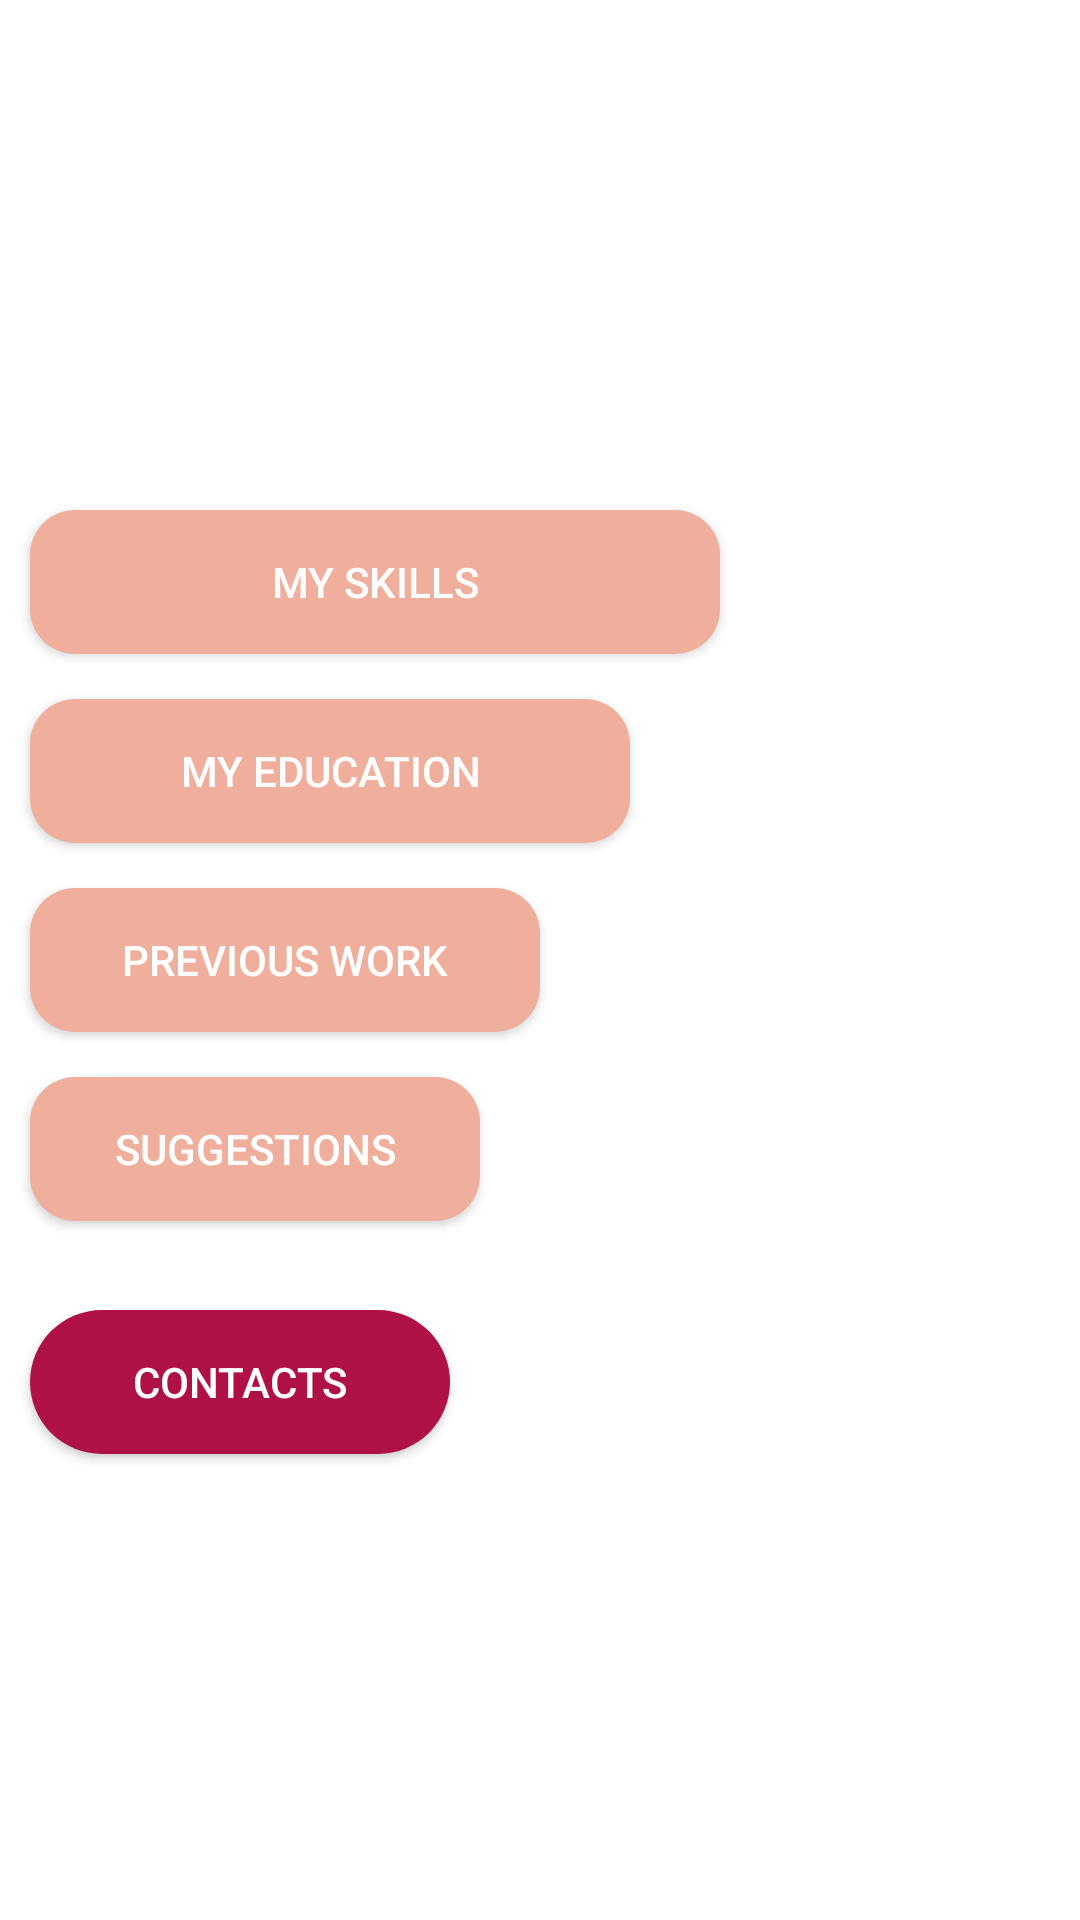

Produce the Android XML layout that renders to this screen, including the resource entries it uses.
<!-- AndroidManifest.xml: application theme Theme.AppCompat.NoActionBar -->
<!-- res/layout/activity_main.xml -->
<?xml version="1.0" encoding="utf-8"?>
<androidx.constraintlayout.widget.ConstraintLayout xmlns:android="http://schemas.android.com/apk/res/android"
    xmlns:app="http://schemas.android.com/apk/res-auto"
    xmlns:tools="http://schemas.android.com/tools"
    android:id="@+id/mainActivity"
    android:layout_width="match_parent"
    android:layout_height="match_parent"
    android:background="@android:color/white"
    tools:context=".ui.main.MainActivity">


    <TextView
        android:id="@+id/text_main"
        android:layout_width="wrap_content"
        android:layout_height="wrap_content"
        android:layout_marginBottom="20dp"
        android:maxLines="4"
        android:textColor="@color/colorBlueDark"
        app:layout_constraintBottom_toTopOf="@+id/button_skills"
        app:layout_constraintStart_toStartOf="parent"
        android:layout_marginLeft="10dp" />

    <Button
        android:id="@+id/button_prev_work"
        android:layout_width="170dp"
        android:layout_height="wrap_content"
        android:background="@drawable/mybuttons"
        android:text="Previous work"
        android:layout_marginLeft="10dp"
        app:layout_constraintBottom_toBottomOf="parent"
        app:layout_constraintStart_toStartOf="parent"
        app:layout_constraintTop_toTopOf="parent" />

    <Button
        android:id="@+id/button_education"
        android:layout_width="200dp"
        android:layout_height="wrap_content"
        android:layout_marginBottom="15dp"
        android:background="@drawable/mybuttons"
        android:text="My Education"
        android:layout_marginLeft="10dp"
        app:layout_constraintBottom_toTopOf="@+id/button_prev_work"
        app:layout_constraintStart_toStartOf="parent" />

    <Button
        android:id="@+id/button_skills"
        android:layout_width="230dp"
        android:layout_height="wrap_content"
        android:layout_marginBottom="15dp"
        android:background="@drawable/mybuttons"
        android:text="My Skills"
        android:layout_marginLeft="10dp"
        app:layout_constraintBottom_toTopOf="@+id/button_education"
        app:layout_constraintStart_toStartOf="parent" />

    <Button
        android:id="@+id/button_suggestions"
        android:layout_width="150dp"
        android:layout_height="wrap_content"
        android:layout_marginTop="15dp"
        android:background="@drawable/mybuttons"
        android:text="Suggestions"
        android:layout_marginLeft="10dp"
        app:layout_constraintStart_toStartOf="parent"
        app:layout_constraintTop_toBottomOf="@+id/button_prev_work" />

    <Button
        android:id="@+id/button_contacts"
        android:layout_width="140dp"
        android:layout_height="wrap_content"
        android:background="@drawable/contactbuttin"
        android:text="Contacts"
        android:layout_marginLeft="10dp"
        app:layout_constraintBottom_toBottomOf="parent"
        app:layout_constraintStart_toStartOf="parent"
        app:layout_constraintTop_toBottomOf="@+id/button_education" />

    <ImageView
        android:layout_width="600dp"
        android:layout_height="600dp"
        android:src="@drawable/mee"
        android:layout_marginTop="280dp"
        app:layout_constraintStart_toStartOf="parent"
        app:layout_constraintEnd_toEndOf="parent"
        app:layout_constraintTop_toTopOf="parent" />


</androidx.constraintlayout.widget.ConstraintLayout>
<!-- resources referenced by this layout -->
<resources>
  <color name="colorBlueDark">#434C57</color>
  <!-- drawable contactbuttin (drawable) -->
  <?xml version="1.0" encoding="utf-8"?>
  <shape xmlns:android="http://schemas.android.com/apk/res/android"
      android:shape="rectangle">
      <corners android:radius="80dp" />
      <solid android:color="#AF1046" />
  </shape>
  <!-- drawable mybuttons (drawable) -->
  <?xml version="1.0" encoding="utf-8"?>
  <shape xmlns:android="http://schemas.android.com/apk/res/android"
      android:shape="rectangle">
      <corners android:radius="15dp" />
      <solid android:color="#F0AF9C" />
  </shape>
</resources>
